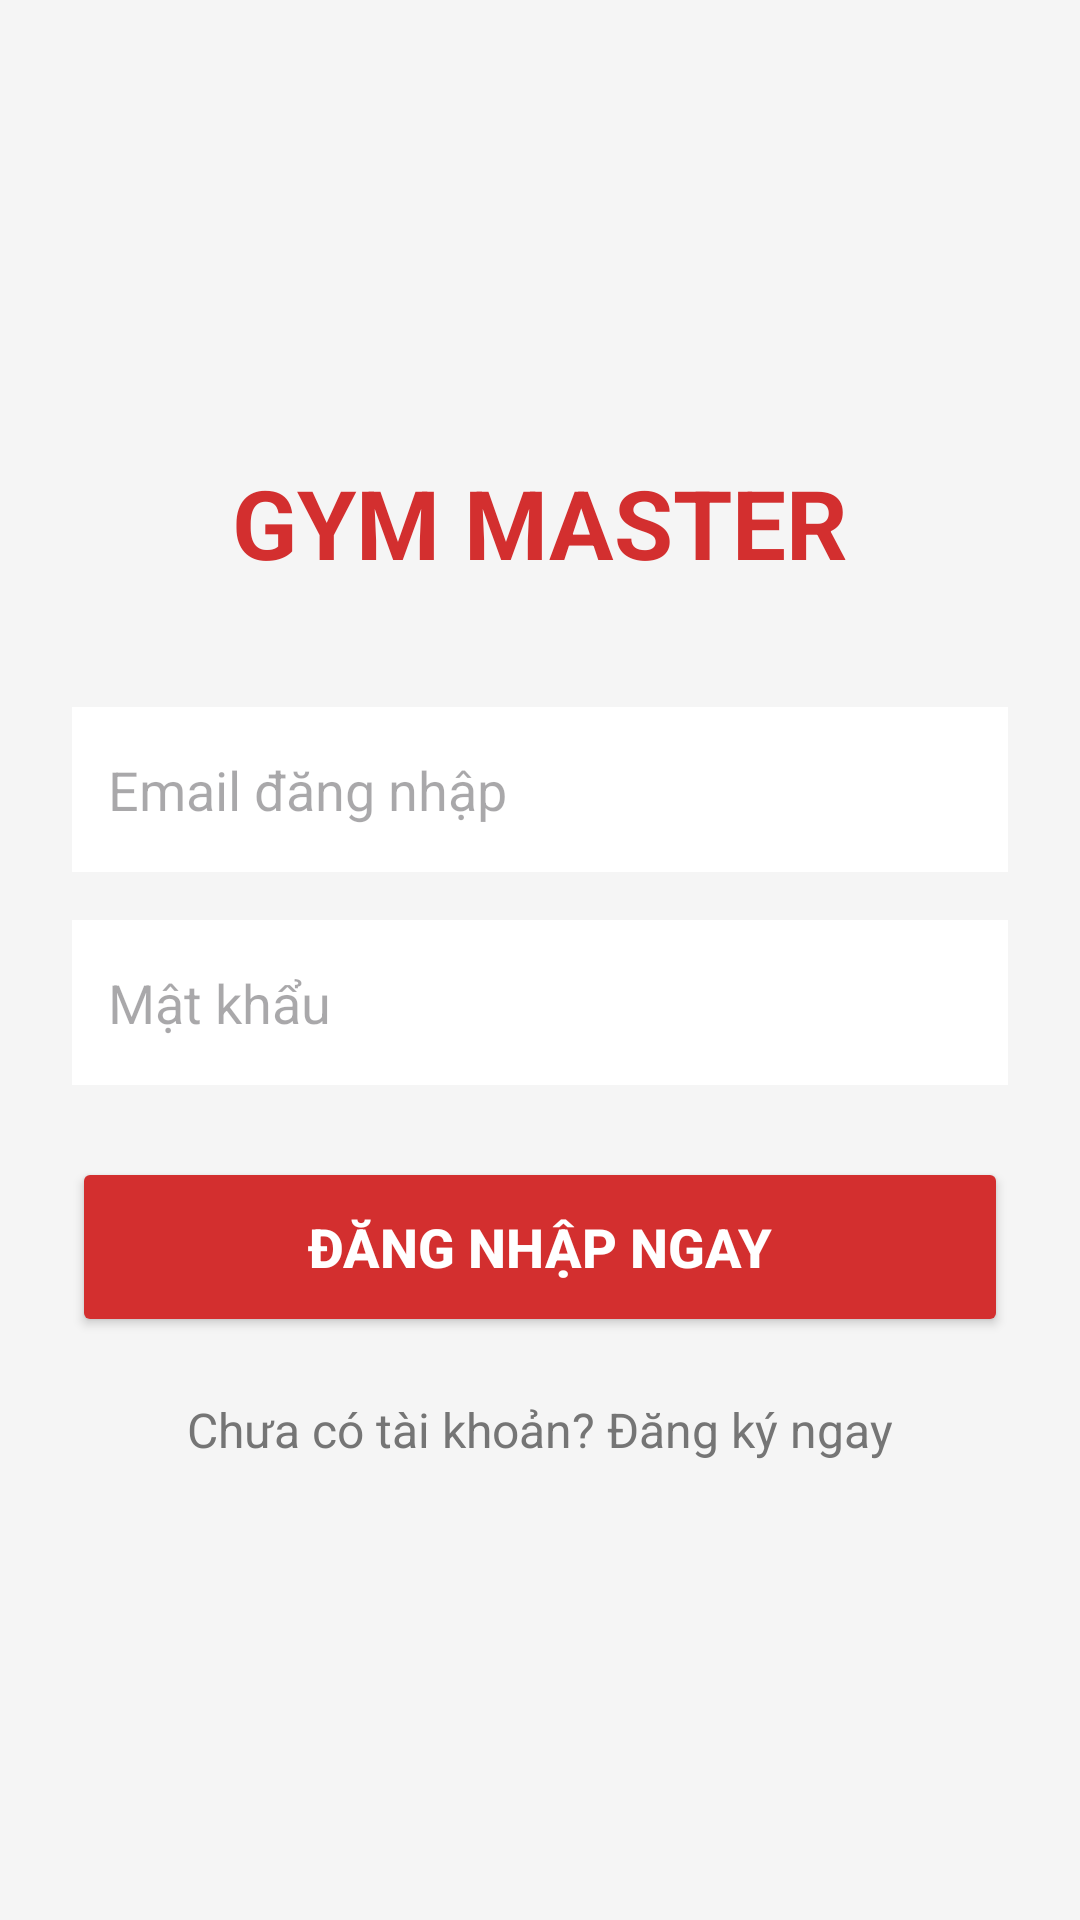

Android layout source for this screen:
<!-- AndroidManifest.xml: application theme Theme.GymMasterApp -->
<!-- res/layout/activity_main.xml -->
<?xml version="1.0" encoding="utf-8"?>
<LinearLayout xmlns:android="http://schemas.android.com/apk/res/android"
    android:layout_width="match_parent"
    android:layout_height="match_parent"
    android:orientation="vertical"
    android:gravity="center"
    android:padding="24dp"
    android:background="#F5F5F5">

    <TextView
        android:layout_width="wrap_content"
        android:layout_height="wrap_content"
        android:text="GYM MASTER"
        android:textSize="32sp"
        android:textStyle="bold"
        android:textColor="#D32F2F"
        android:layout_marginBottom="40dp"/>

    <EditText
        android:id="@+id/edtEmail"
        android:layout_width="match_parent"
        android:layout_height="55dp"
        android:hint="Email đăng nhập"
        android:inputType="textEmailAddress"
        android:background="@android:color/white"
        android:padding="12dp"
        android:layout_marginBottom="16dp"/>

    <EditText
        android:id="@+id/edtPassword"
        android:layout_width="match_parent"
        android:layout_height="55dp"
        android:hint="Mật khẩu"
        android:inputType="textPassword"
        android:background="@android:color/white"
        android:padding="12dp"
        android:layout_marginBottom="24dp"/>

    <Button
        android:id="@+id/btnLogin"
        android:layout_width="match_parent"
        android:layout_height="60dp"
        android:text="ĐĂNG NHẬP NGAY"
        android:textSize="18sp"
        android:textStyle="bold"
        android:backgroundTint="#D32F2F"
        android:textColor="@android:color/white"/>

    
    <TextView
        android:id="@+id/tvRegisterLink"
        android:layout_width="wrap_content"
        android:layout_height="wrap_content"
        android:text="Chưa có tài khoản? Đăng ký ngay"
        android:textColor="#757575"
        android:layout_marginTop="20dp"
        android:textSize="16sp"
        android:clickable="true"
        android:focusable="true"/>

</LinearLayout>
<!-- resources referenced by this layout -->
<resources>
  <style name="Theme.GymMasterApp" parent="Base.Theme.GymMasterApp" />
  <style name="Base.Theme.GymMasterApp" parent="Theme.Material3.DayNight.NoActionBar">
          
          
      </style>
</resources>
